Dataset: data (GitHub, Ayshamahshoofa/Smart-Skincare). Classes: basal cell carcinoma, darier s disease, epidermolysis bullosa pruriginosa, Hailey-Hailey disease, herpes simplex, impetigo, larva migrans, leprosy borderline, leprosy lepromatous, leprosy tuberculoid, lupus erythematosus chronicus discoides, melanoma, mycosis fungoides, papilomatosis confluentes and reticulate, pediculosis capitis, psoriasis, tungiasis.

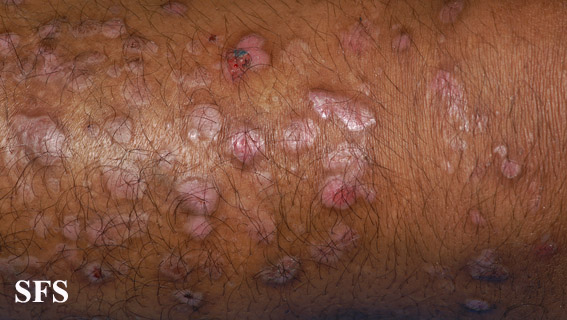
Label: epidermolysis bullosa pruriginosa

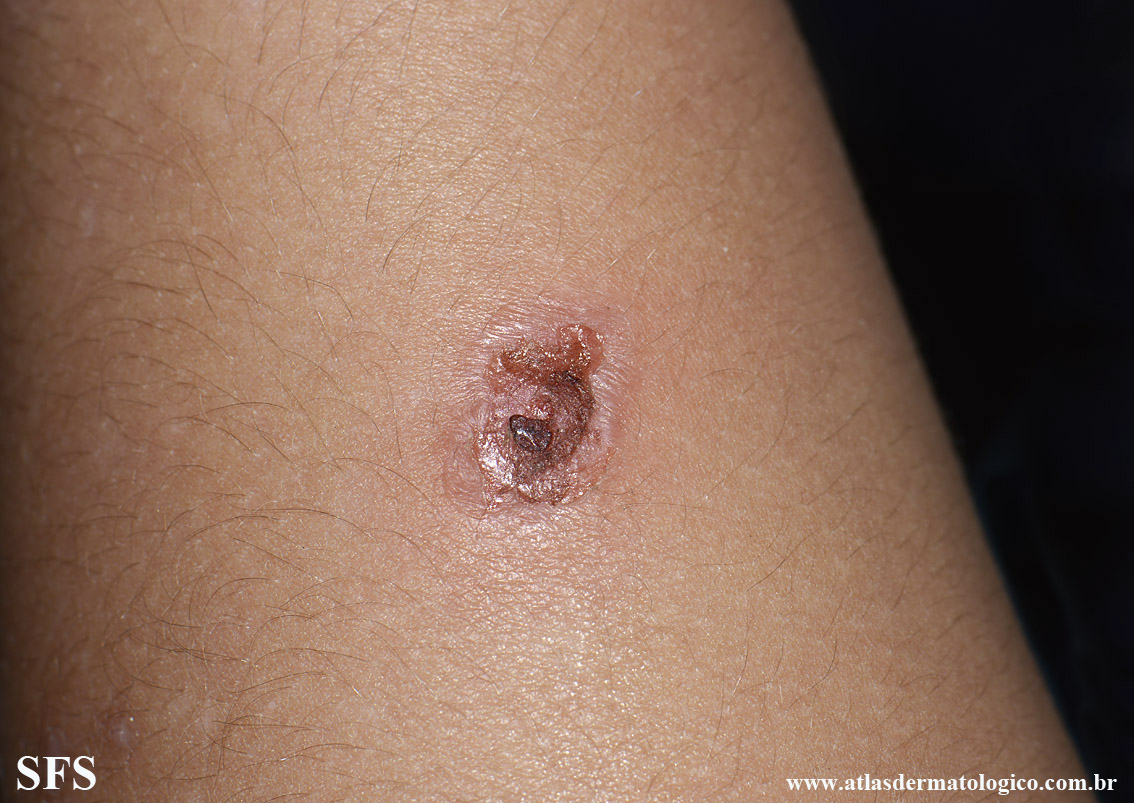
Label: impetigo

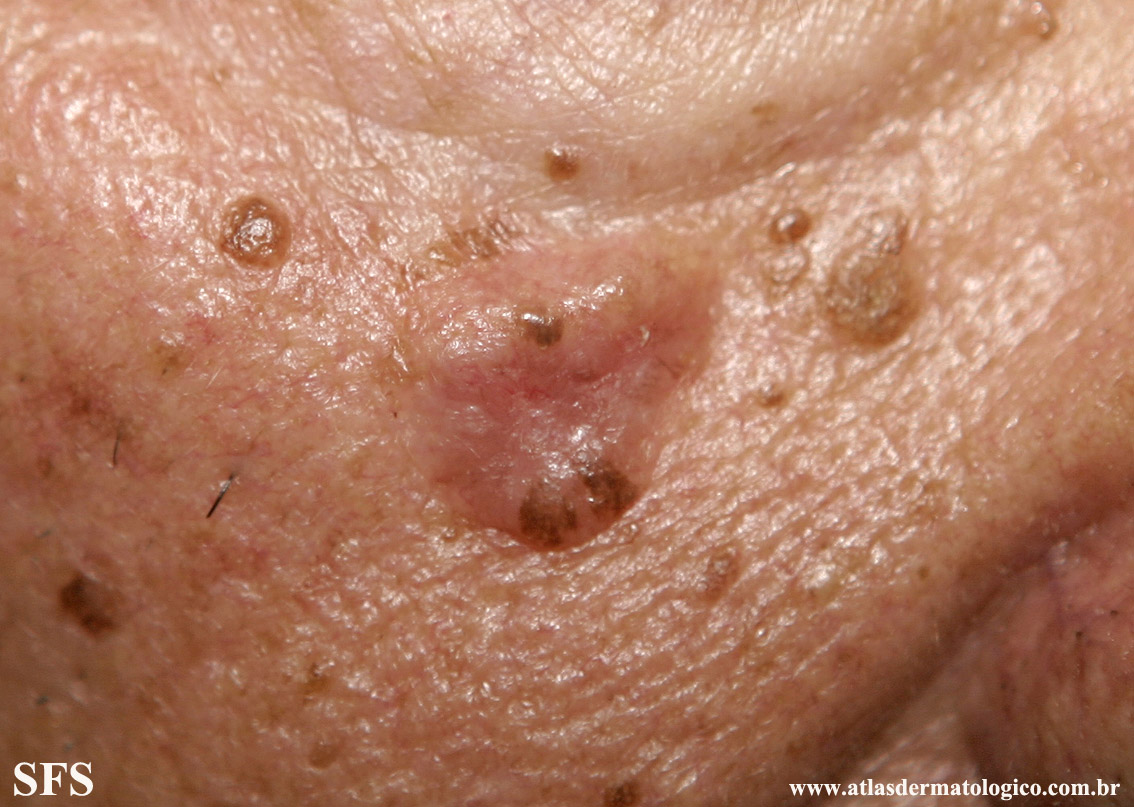
Label: basal cell carcinoma

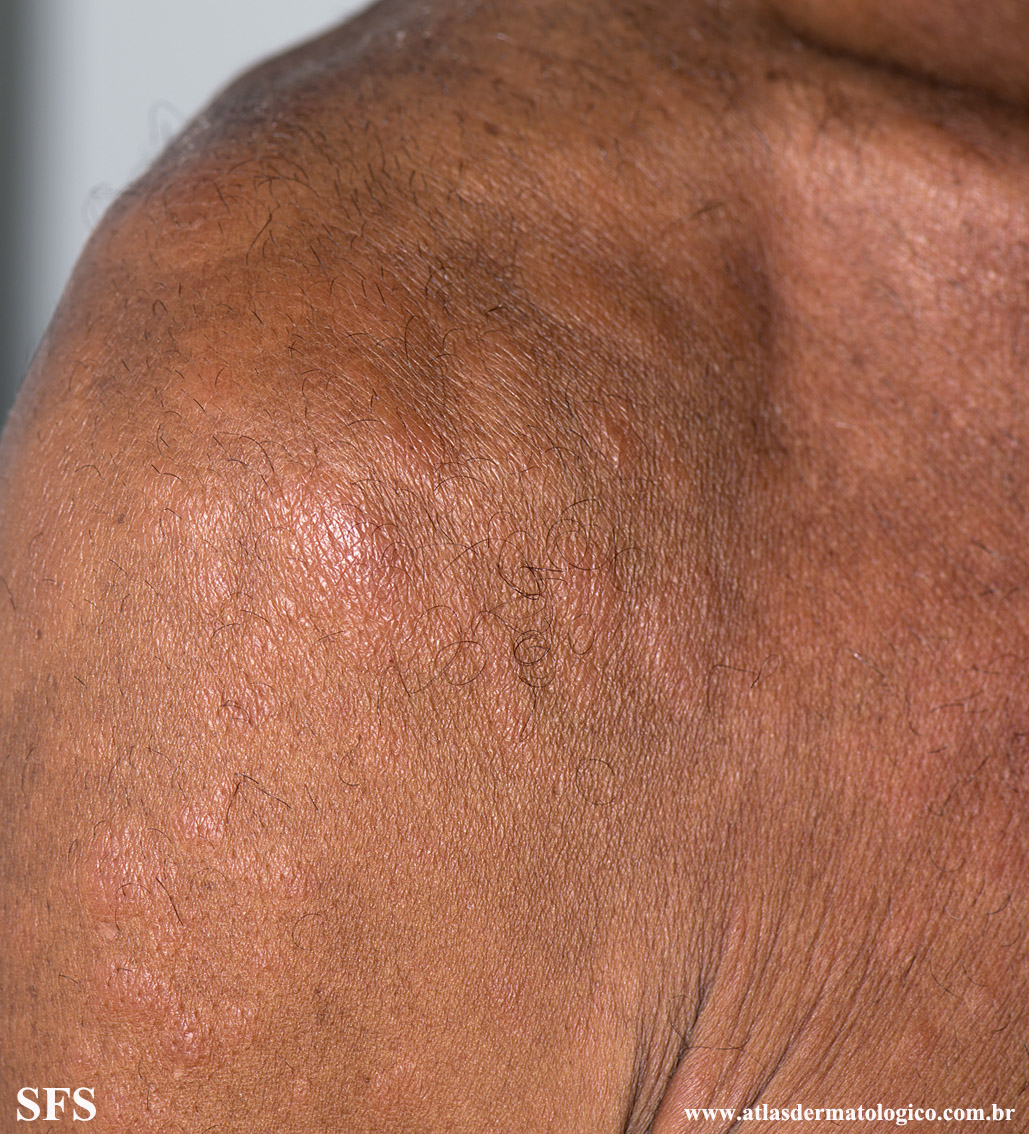
Label: leprosy lepromatous

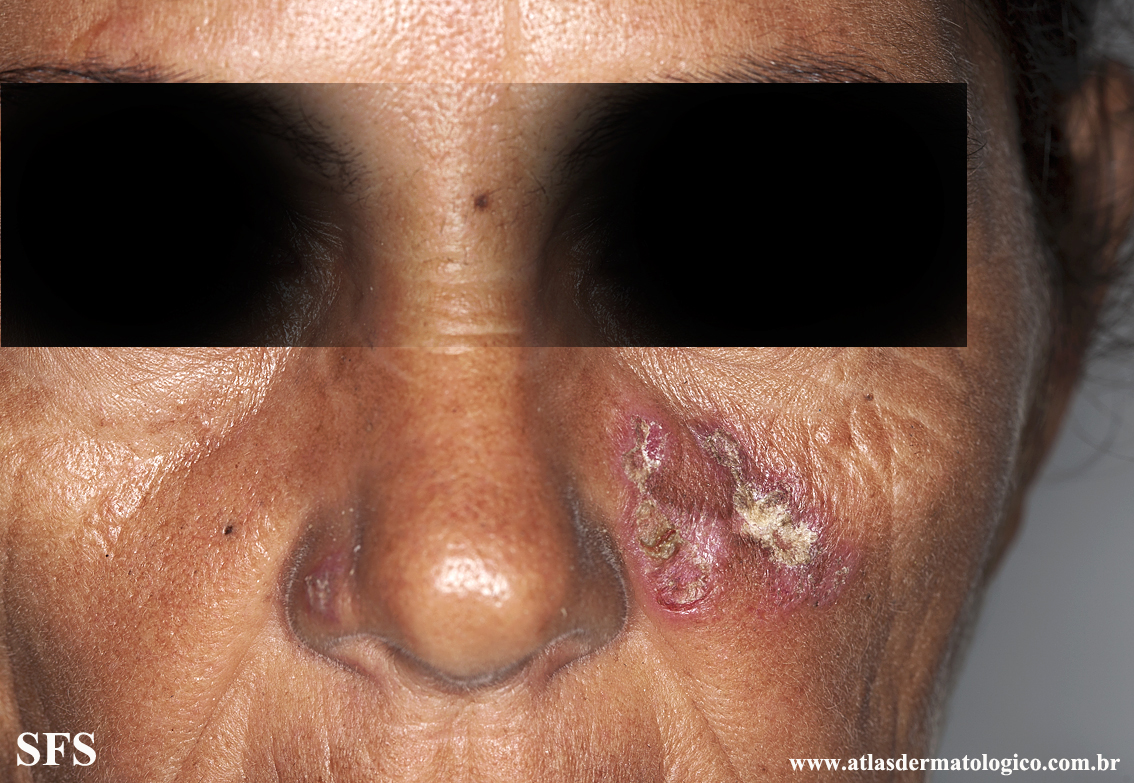
Label: lupus erythematosus chronicus discoides

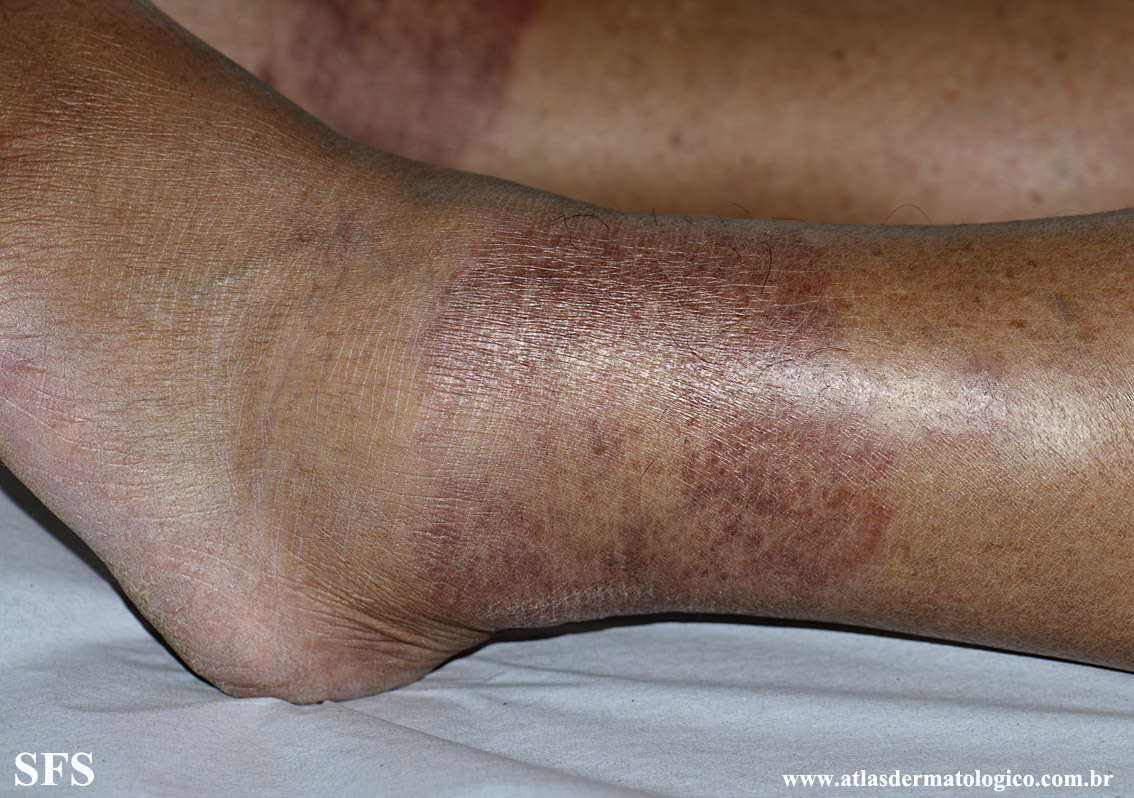
Label: leprosy tuberculoid
